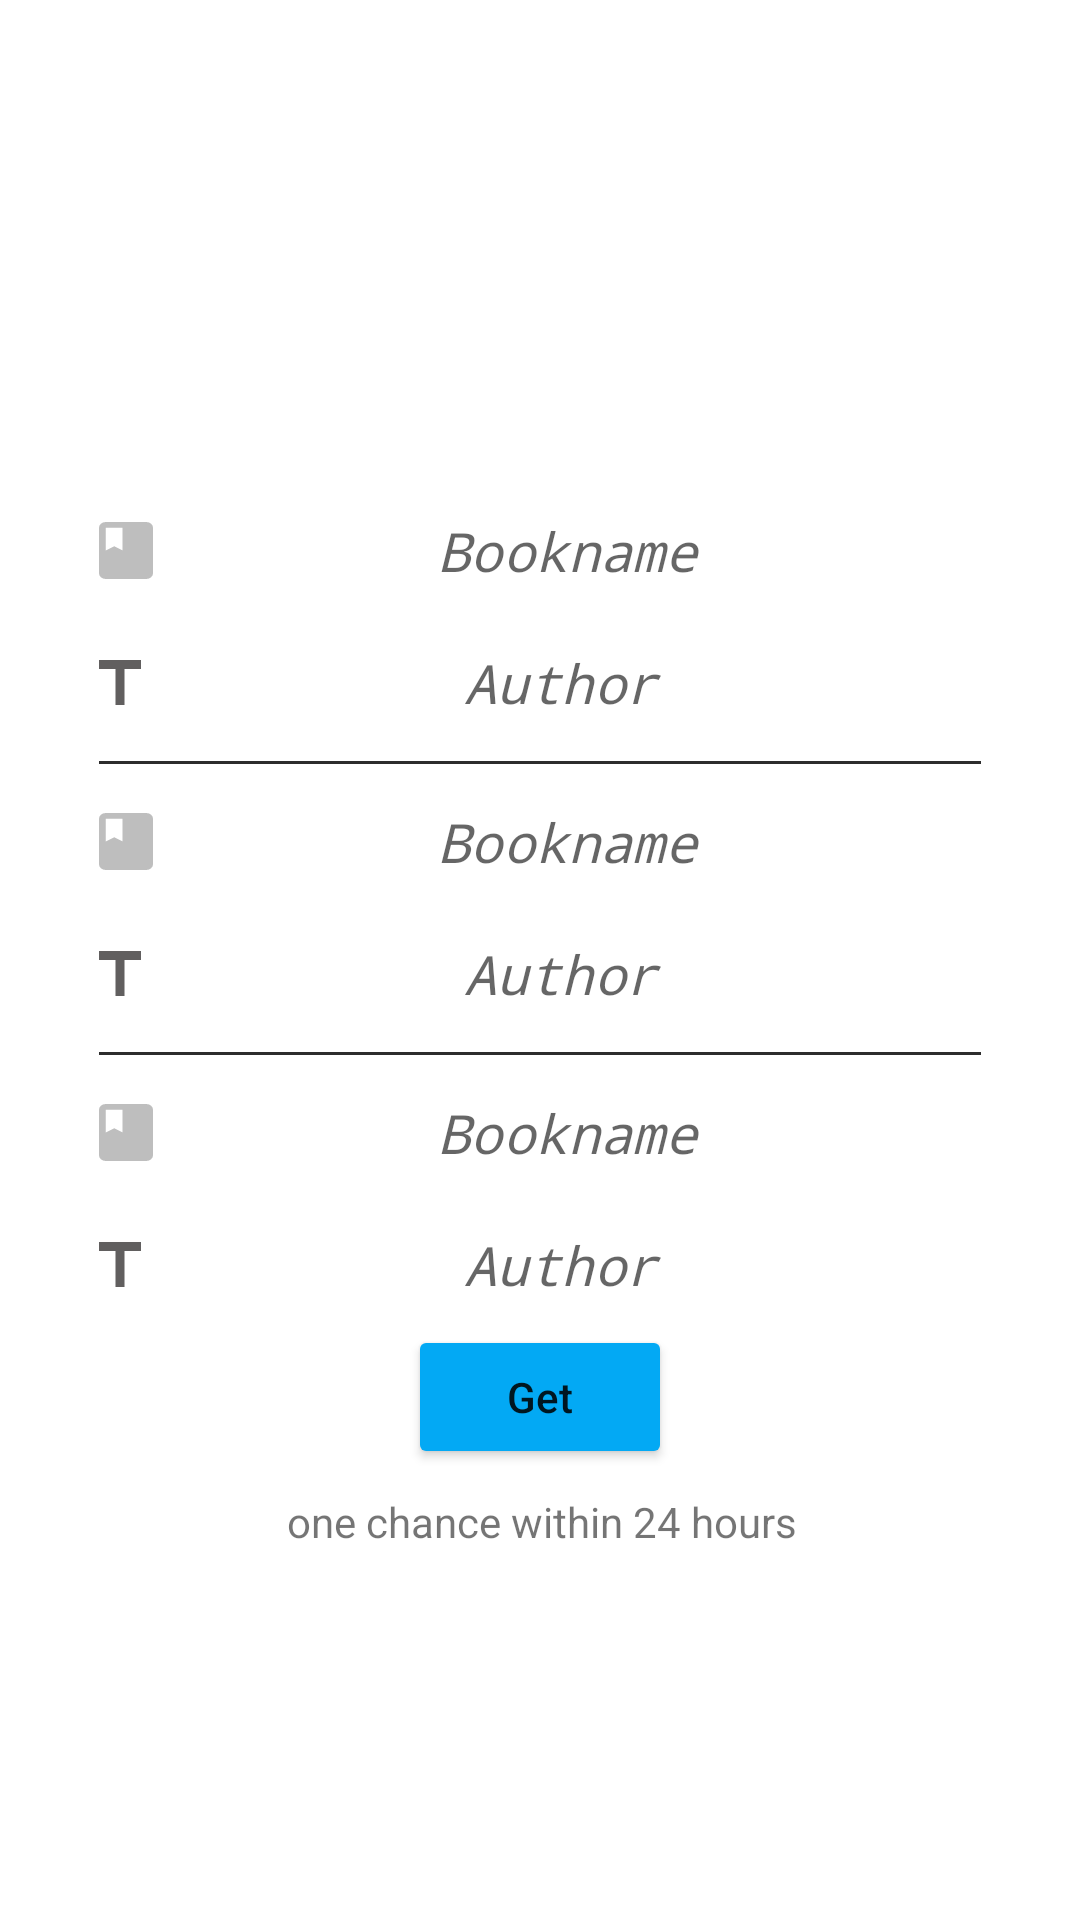

Here is an Android app screen rendered from its layout file. Give the layout XML and the strings, colors and styles it references.
<!-- AndroidManifest.xml: application theme AppTheme -->
<!-- res/layout/fragment_book_reservation.xml -->
<androidx.constraintlayout.widget.ConstraintLayout xmlns:android="http://schemas.android.com/apk/res/android"
    xmlns:app="http://schemas.android.com/apk/res-auto"
    xmlns:tools="http://schemas.android.com/tools"
    android:id="@+id/book_reservation_frag"
    android:layout_width="match_parent"
    android:layout_height="match_parent"
    tools:context="com.student_act.bookreserver.BookReservation">

    

    <include
        android:id="@+id/include"
        layout="@layout/top_left_logo" />

    <LinearLayout
        android:id="@+id/linearLayout"
        android:layout_width="294dp"
        android:layout_height="284dp"
        android:layout_marginStart="8dp"
        android:layout_marginTop="68dp"
        android:layout_marginEnd="8dp"
        android:orientation="vertical"
        app:layout_constraintEnd_toEndOf="parent"
        app:layout_constraintStart_toStartOf="parent"
        app:layout_constraintTop_toBottomOf="@+id/include">

        <EditText
            android:id="@+id/book_entry1"
            android:layout_width="match_parent"
            android:layout_height="36dp"
            android:layout_marginTop="@dimen/std_margin"
            android:background="@color/transparent"
            android:drawableStart="@drawable/ic_book_grey"
            android:fontFamily="monospace"
            android:hint="Bookname"
            android:inputType="textPersonName"
            android:textAlignment="center"
            android:textStyle="italic"
            android:typeface="serif" />

        <EditText
            android:id="@+id/author1"
            android:layout_width="match_parent"
            android:layout_height="36dp"
            android:layout_marginTop="@dimen/std_margin"
            android:background="@color/transparent"
            android:drawableStart="@drawable/author"
            android:fontFamily="monospace"
            android:hint="Author"
            android:inputType="textPersonName"
            android:textAlignment="center"
            android:textStyle="italic"
            android:typeface="serif" />

        <View
            android:layout_width="match_parent"
            android:layout_height="1dp"
            android:layout_marginTop="@dimen/std_margin"
            android:background="@color/blacklevel8"></View>

        <EditText
            android:id="@+id/book_entry2"
            android:layout_width="match_parent"
            android:layout_height="36dp"
            android:layout_marginTop="@dimen/std_margin"
            android:background="@color/transparent"
            android:drawableStart="@drawable/ic_book_grey"
            android:fontFamily="monospace"
            android:hint="Bookname"
            android:inputType="textPersonName"
            android:textAlignment="center"
            android:textStyle="italic"
            android:typeface="serif" />

        <EditText
            android:id="@+id/author2"
            android:layout_width="match_parent"
            android:layout_height="36dp"
            android:layout_marginTop="@dimen/std_margin"
            android:background="@color/transparent"
            android:drawableStart="@drawable/author"
            android:fontFamily="monospace"
            android:hint="Author"
            android:inputType="textPersonName"
            android:textAlignment="center"
            android:textStyle="italic" />

        <View
            android:layout_width="match_parent"
            android:layout_height="1dp"
            android:layout_marginTop="@dimen/std_margin"
            android:background="@color/blacklevel8"></View>

        <EditText
            android:id="@+id/book_entry3"
            android:layout_width="match_parent"
            android:layout_height="36dp"
            android:layout_marginTop="@dimen/std_margin"
            android:background="@color/transparent"
            android:drawableStart="@drawable/ic_book_grey"
            android:fontFamily="monospace"
            android:hint="Bookname"
            android:inputType="textPersonName"
            android:textAlignment="center"
            android:textStyle="italic"
            android:typeface="serif" />

        <EditText
            android:id="@+id/author3"
            android:layout_width="match_parent"
            android:layout_height="36dp"
            android:layout_marginTop="@dimen/std_margin"
            android:background="@color/transparent"
            android:drawableStart="@drawable/author"
            android:fontFamily="monospace"
            android:hint="Author"
            android:inputType="textPersonName"
            android:textAlignment="center"
            android:textStyle="italic" />
    </LinearLayout>


    <Button
        android:id="@+id/get_book_btn"
        android:layout_width="wrap_content"
        android:layout_height="wrap_content"
        android:layout_marginStart="8dp"
        android:layout_marginEnd="8dp"
        android:backgroundTint="@color/skyBlue"
        android:text="Get"
        android:textAllCaps="false"
        app:layout_constraintEnd_toEndOf="parent"
        app:layout_constraintStart_toStartOf="parent"
        app:layout_constraintTop_toBottomOf="@+id/linearLayout" />

    <TextView
        android:layout_width="wrap_content"
        android:layout_height="23dp"
        android:layout_marginTop="8dp"
        android:layout_marginBottom="56dp"
        android:text="one chance within 24 hours"
        app:layout_constraintBottom_toBottomOf="parent"
        app:layout_constraintEnd_toEndOf="@+id/get_book_btn"
        app:layout_constraintHorizontal_bias="0.494"
        app:layout_constraintStart_toStartOf="@+id/get_book_btn"
        app:layout_constraintTop_toBottomOf="@+id/get_book_btn"
        app:layout_constraintVertical_bias="0.0" />
</androidx.constraintlayout.widget.ConstraintLayout>
<!-- res/layout/top_left_logo.xml (included above) -->
<?xml version="1.0" encoding="utf-8"?>
<LinearLayout xmlns:android="http://schemas.android.com/apk/res/android"
    android:orientation="vertical"
    android:layout_width="wrap_content"
    android:layout_height="wrap_content"
    android:id="@+id/top_left_logo">

        <TextView
            android:id="@+id/TextLogo"
            android:layout_width="wrap_content"
            android:layout_height="wrap_content"
            android:layout_marginStart="@dimen/left_margin"
            android:layout_marginTop="@dimen/top_margin"
            android:text=""
            android:textSize="@dimen/LogoFontsize"/>

        <View
            android:id="@+id/animation_view"
            android:layout_width="match_parent"
            android:layout_height="@dimen/divider"
            android:layout_marginStart="@dimen/left_margin"
            android:layout_marginTop="@dimen/divider_dist"
            android:background="@color/babyPink"/>
</LinearLayout>
<!-- resources referenced by this layout -->
<resources>
  <color name="babyPink">#FF9400</color>
  <color name="blacklevel8">#2D2D2D</color>
  <color name="skyBlue">#03A9F4</color>
  <dimen name="LogoFontsize">35sp</dimen>
  <dimen name="divider">5dp</dimen>
  <dimen name="divider_dist">8dp</dimen>
  <dimen name="left_margin">11dp</dimen>
  <dimen name="std_margin">8dp</dimen>
  <dimen name="top_margin">15dp</dimen>
  <!-- drawable author (drawable-hdpi) -->
  <vector xmlns:android="http://schemas.android.com/apk/res/android"
          android:width="14dp"
          android:height="15dp"
          android:viewportWidth="14.0"
          android:viewportHeight="15.0">
      <path
          android:pathData="M0,0L0,3h5.5L5.5,15h3L8.5,3L14,3L14,0Z"
          android:fillColor="#615f5f"/>
  </vector>
  <!-- drawable ic_book_grey (drawable-ldpi) -->
  <vector xmlns:android="http://schemas.android.com/apk/res/android"
          android:width="18dp"
          android:height="19dp"
          android:viewportWidth="27.12"
          android:viewportHeight="33.901">
      <path
          android:pathData="M23.73,0L3.39,0A3.4,3.4 0,0 0,0 3.39v27.12A3.4,3.4 0,0 0,3.39 33.9L23.73,33.9a3.4,3.4 0,0 0,3.39 -3.39L27.12,3.39A3.4,3.4 0,0 0,23.73 0ZM3.39,3.39h8.475L11.865,16.95l-4.238,-2.543L3.39,16.95Z"
          android:fillColor="#BEBEBE"/>
  </vector>
  <style name="AppTheme" parent="Theme.MaterialComponents.Light.NoActionBar">
          
          <item name="colorPrimary">@color/colorPrimary</item>
          <item name="colorPrimaryDark">@color/colorPrimaryDark</item>
          <item name="colorAccent">@color/colorAccent</item>
      </style>
  <color name="colorPrimary">#E91E63</color>
  <color name="colorPrimaryDark">#E91E63</color>
  <color name="colorAccent">#D81B60</color>
</resources>
